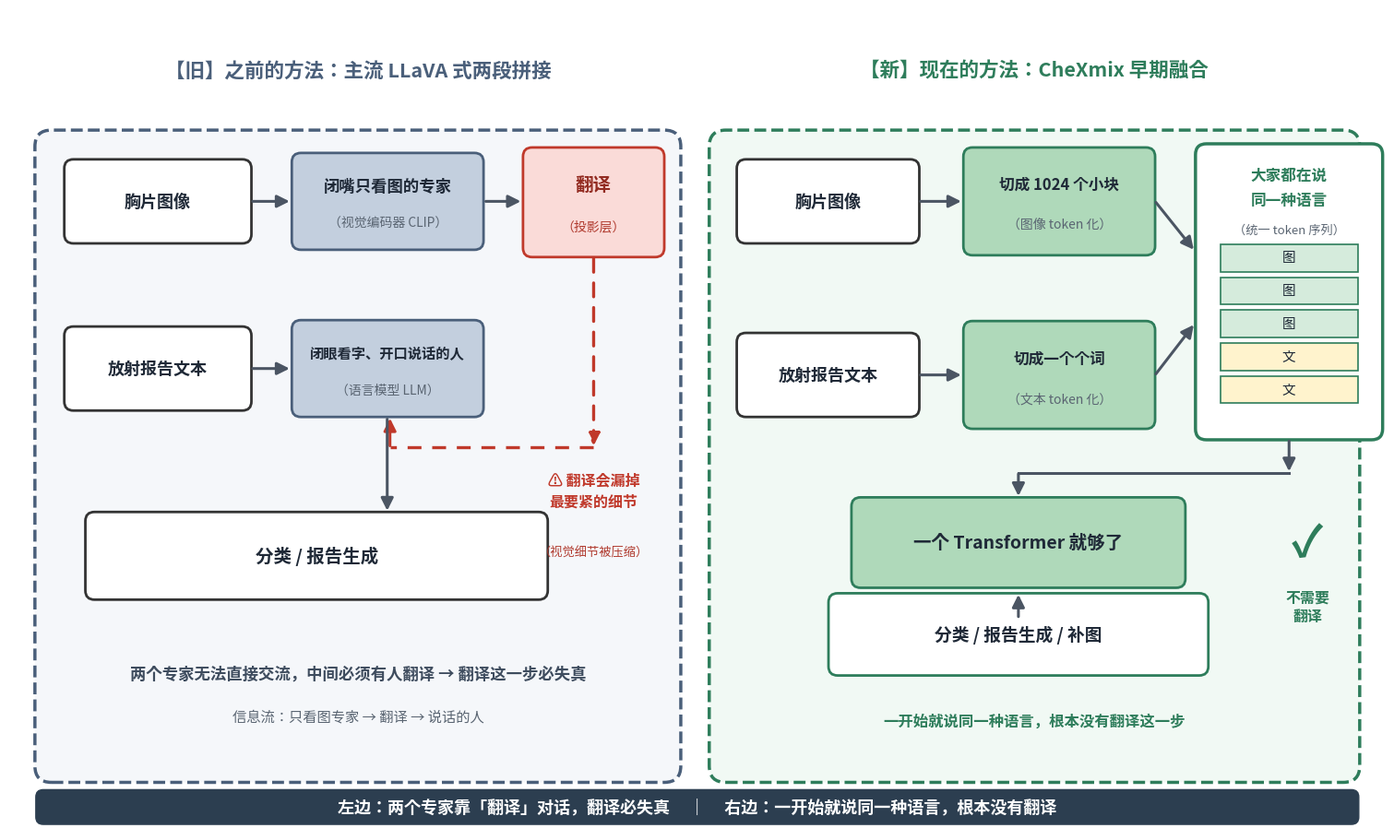

Source code (Python): (Note: this script raises an exception after producing the figure.)
import matplotlib
matplotlib.use('Agg')
import matplotlib.pyplot as plt
from matplotlib.patches import FancyBboxPatch, FancyArrowPatch, Rectangle
from matplotlib import font_manager as fm

fp = '/usr/share/fonts/opentype/noto/NotoSansCJK-Regular.ttc'
fm.fontManager.addfont(fp)
name = fm.FontProperties(fname=fp).get_name()
plt.rcParams['font.family'] = name
plt.rcParams['axes.unicode_minus'] = False

fig, ax = plt.subplots(figsize=(15.0, 9.0), dpi=170)
ax.set_xlim(0, 15.0); ax.set_ylim(0, 9.0); ax.axis('off')

C_OLD='#C3CFDE'; C_OLD_B='#4A5F7A'
C_NEW='#AFD9BA'; C_NEW_B='#2E7D5B'
C_BAD='#C0392B'; C_BG1='#F5F7FA'; C_BG2='#F1F9F4'

def box(x,y,w,h,main,sub='',fc='#fff',ec='#333',fs=12.5,fs2=10,tc='#1F2937',tc2='#5A6572'):
    ax.add_patch(FancyBboxPatch((x,y),w,h,boxstyle="round,pad=0.02,rounding_size=0.10",
                                fc=fc,ec=ec,lw=2))
    if sub:
        ax.text(x+w/2, y+h*0.66, main, ha='center', va='center', fontsize=fs,
                fontweight='bold', color=tc)
        ax.text(x+w/2, y+h*0.27, sub, ha='center', va='center', fontsize=fs2,
                color=tc2, style='italic')
    else:
        ax.text(x+w/2, y+h/2, main, ha='center', va='center', fontsize=fs,
                fontweight='bold', color=tc, linespacing=1.4)

def arrow(x1,y1,x2,y2,color='#4B5563',lw=2.2,ls='-'):
    ax.add_patch(FancyArrowPatch((x1,y1),(x2,y2),arrowstyle='-|>',mutation_scale=20,
                                 color=color,lw=lw,linestyle=ls,shrinkA=1,shrinkB=1))

# ===== 背景两块 =====
ax.add_patch(FancyBboxPatch((0.30,0.55),7.00,7.10,boxstyle="round,pad=0.02,rounding_size=0.18",
                            fc=C_BG1,ec=C_OLD_B,lw=2.5,ls='--'))
ax.add_patch(FancyBboxPatch((7.65,0.55),7.05,7.10,boxstyle="round,pad=0.02,rounding_size=0.18",
                            fc=C_BG2,ec=C_NEW_B,lw=2.5,ls='--'))
ax.text(3.80,8.32,'【旧】之前的方法：主流 LLaVA 式两段拼接',ha='center',va='center',
        fontsize=15.5,fontweight='bold',color=C_OLD_B)
ax.text(11.17,8.32,'【新】现在的方法：CheXmix 早期融合',ha='center',va='center',
        fontsize=15.5,fontweight='bold',color=C_NEW_B)

# ================= 左：旧方法 =================
# 行1: 胸片 -> 视觉编码器
box(0.62,6.45,2.00,0.88,'胸片图像','',fs=13)
box(3.10,6.38,2.05,1.02,'闭嘴只看图的专家','（视觉编码器 CLIP）',fc=C_OLD,ec=C_OLD_B,fs=12.5)
arrow(2.64,6.89,3.07,6.89)

# 行1: 视觉编码器 -> 投影层
box(5.62,6.30,1.50,1.16,'翻译','（投影层）',fc='#FADBD8',ec=C_BAD,fs=14,tc='#922B21',tc2='#B03A2E')
arrow(5.18,6.89,5.59,6.89)

# 投影层 -> 语言模型（垂直向下，不再斜穿）
box(3.10,4.55,2.05,1.02,'闭眼看字、开口说话的人','（语言模型 LLM）',fc=C_OLD,ec=C_OLD_B,fs=11.0)
arrow(6.37,6.28,6.37,4.20, color=C_BAD, ls=(0,(4.5,3.5)), lw=2.4)
ax.plot([6.37,4.15],[4.20,4.20], color=C_BAD, lw=2.4, linestyle=(0,(4.5,3.5)))
arrow(4.15,4.20,4.15,4.53, color=C_BAD)

# 警示文字
ax.text(6.37,3.72,'⚠ 翻译会漏掉\n最要紧的细节',ha='center',va='center',fontsize=11.5,
        color=C_BAD,fontweight='bold',linespacing=1.5)
ax.text(6.37,3.05,'（视觉细节被压缩）',ha='center',va='center',fontsize=9.5,
        color='#B03A2E',style='italic')

# 行2: 文本 -> 语言模型
box(0.62,4.62,2.00,0.88,'放射报告文本','',fs=13)
arrow(2.64,5.06,3.07,5.06)

# 语言模型 -> 输出
box(0.85,2.55,5.00,0.92,'分类 / 报告生成','',fs=14)
arrow(4.12,4.52,4.12,3.49)

ax.text(3.80,1.72,'两个专家无法直接交流，中间必须有人翻译 → 翻译这一步必失真',
        ha='center',va='center',fontsize=12.5,color='#3E4C5E',style='italic',fontweight='bold')
ax.text(3.80,1.25,'信息流：只看图专家 → 翻译 → 说话的人',ha='center',va='center',
        fontsize=11,color='#5A6572')

# ================= 右：新方法 =================
box(7.95,6.45,1.95,0.88,'胸片图像','',fs=13)
box(7.95,4.55,1.95,0.88,'放射报告文本','',fs=13)

box(10.42,6.32,2.05,1.14,'切成 1024 个小块','（图像 token 化）',fc=C_NEW,ec=C_NEW_B,fs=12)
box(10.42,4.42,2.05,1.14,'切成一个个词','（文本 token 化）',fc=C_NEW,ec=C_NEW_B,fs=12)
arrow(9.92,6.89,10.39,6.89)
arrow(9.92,4.99,10.39,4.99)

# 统一序列列
ax.add_patch(FancyBboxPatch((12.95,4.30),2.00,3.20,boxstyle="round,pad=0.02,rounding_size=0.12",
                            fc='#fff',ec=C_NEW_B,lw=2.5))
ax.text(13.95,7.18,'大家都在说',ha='center',va='center',fontsize=12,
        fontweight='bold',color=C_NEW_B)
ax.text(13.95,6.90,'同一种语言',ha='center',va='center',fontsize=12,
        fontweight='bold',color=C_NEW_B)
ax.text(13.95,6.58,'（统一 token 序列）',ha='center',va='center',fontsize=9.5,
        color='#5A6572',style='italic')
labels=['图','图','图','文','文']
for i,lb in enumerate(labels):
    yy=6.12-i*0.36
    fc='#D5EBDC' if lb=='图' else '#FFF3CD'
    ax.add_patch(Rectangle((13.20,yy),1.50,0.30,fc=fc,ec=C_NEW_B,lw=1.2))
    ax.text(13.95,yy+0.15,lb,ha='center',va='center',fontsize=10.5,color='#1F2937')

arrow(12.49,6.89,12.92,6.35)
arrow(12.49,4.99,12.92,5.55)

# 统一序列 -> Transformer（从列底垂直下行，不压字）
box(9.20,2.68,3.60,0.95,'一个 Transformer 就够了','',fc=C_NEW,ec=C_NEW_B,fs=14)
arrow(13.95,4.28,13.95,3.92)
ax.plot([13.95,11.00],[3.92,3.92],color='#4B5563',lw=2.2)
arrow(11.00,3.92,11.00,3.65)

# Transformer -> 输出
box(8.95,1.72,4.10,0.86,'分类 / 报告生成 / 补图','',fc='#fff',ec=C_NEW_B,fs=13.5)
arrow(11.00,2.33,11.00,2.60)

# ✓ 不需要翻译（放在右侧独立空白区，Transformer 右边）
ax.text(14.15,3.15,'✓',ha='center',va='center',fontsize=34,color=C_NEW_B,fontweight='bold')
ax.text(14.15,2.45,'不需要\n翻译',ha='center',va='center',fontsize=11.5,color=C_NEW_B,
        fontweight='bold',linespacing=1.35)

ax.text(11.17,1.20,'一开始就说同一种语言，根本没有翻译这一步',
        ha='center',va='center',fontsize=11.8,color='#2E7D5B',style='italic',fontweight='bold')

# ===== 底部条 =====
ax.add_patch(FancyBboxPatch((0.30,0.08),14.40,0.36,boxstyle="round,pad=0.01,rounding_size=0.08",
                            fc='#2C3E50',ec='#2C3E50'))
ax.text(7.50,0.26,'左边：两个专家靠「翻译」对话，翻译必失真     ｜     右边：一开始就说同一种语言，根本没有翻译',
        ha='center',va='center',fontsize=13,color='#fff',fontweight='bold')

plt.tight_layout(pad=0.3)
out='/root/.openclaw/workspace/figs/architecture_compare_v6.png'
plt.savefig(out,bbox_inches='tight',facecolor='white')
print('saved',out)
